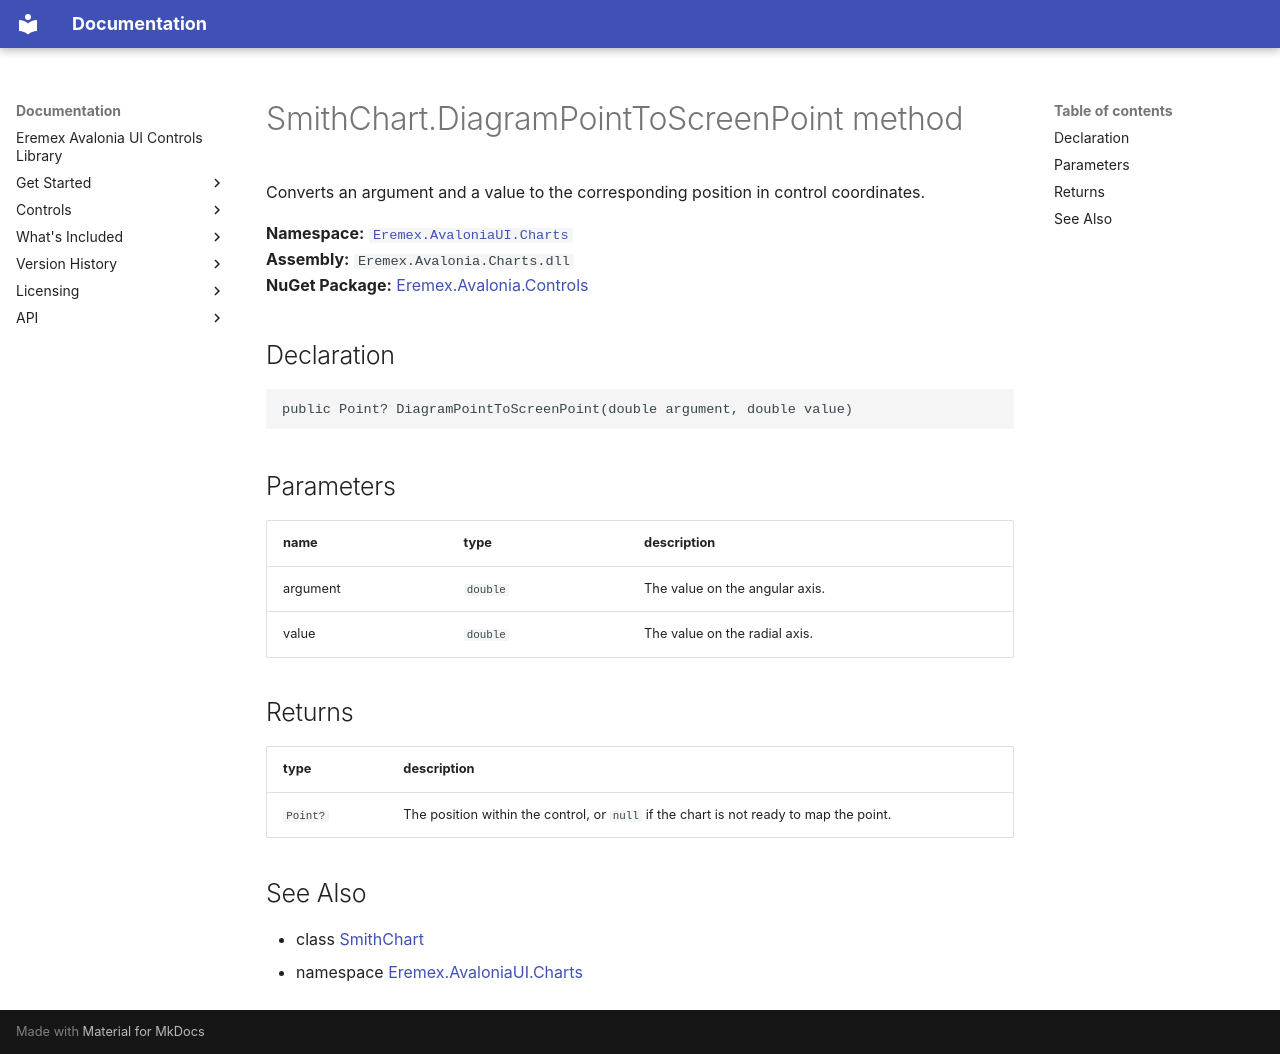

repository: Eremex/controls-doc · page: API/Eremex.AvaloniaUI.Charts/SmithChart/DiagramPointToScreenPoint/index.html · generator: mkdocs

# SmithChart.DiagramPointToScreenPoint method

Converts an argument and a value to the corresponding position in control coordinates.

**Namespace:** [`Eremex.AvaloniaUI.Charts`](../index.md)  
**Assembly:** `Eremex.Avalonia.Charts.dll`  
**NuGet Package:** [Eremex.Avalonia.Controls](https://www.nuget.org/packages/Eremex.Avalonia.Controls)

## Declaration

```csharp
public Point? DiagramPointToScreenPoint(double argument, double value)
```

## Parameters

| name | type | description |
| --- | --- | --- |
| argument | `double` | The value on the angular axis. |
| value | `double` | The value on the radial axis. |

## Returns

| type | description |
| --- | --- |
| `Point?` | The position within the control, or `null` if the chart is not ready to map the point. |

## See Also

* class [SmithChart](../SmithChart.md)
* namespace [Eremex.AvaloniaUI.Charts](../index.md)

<!-- DO NOT EDIT: generated by xmldocmd for Eremex.Avalonia.Charts.dll -->
